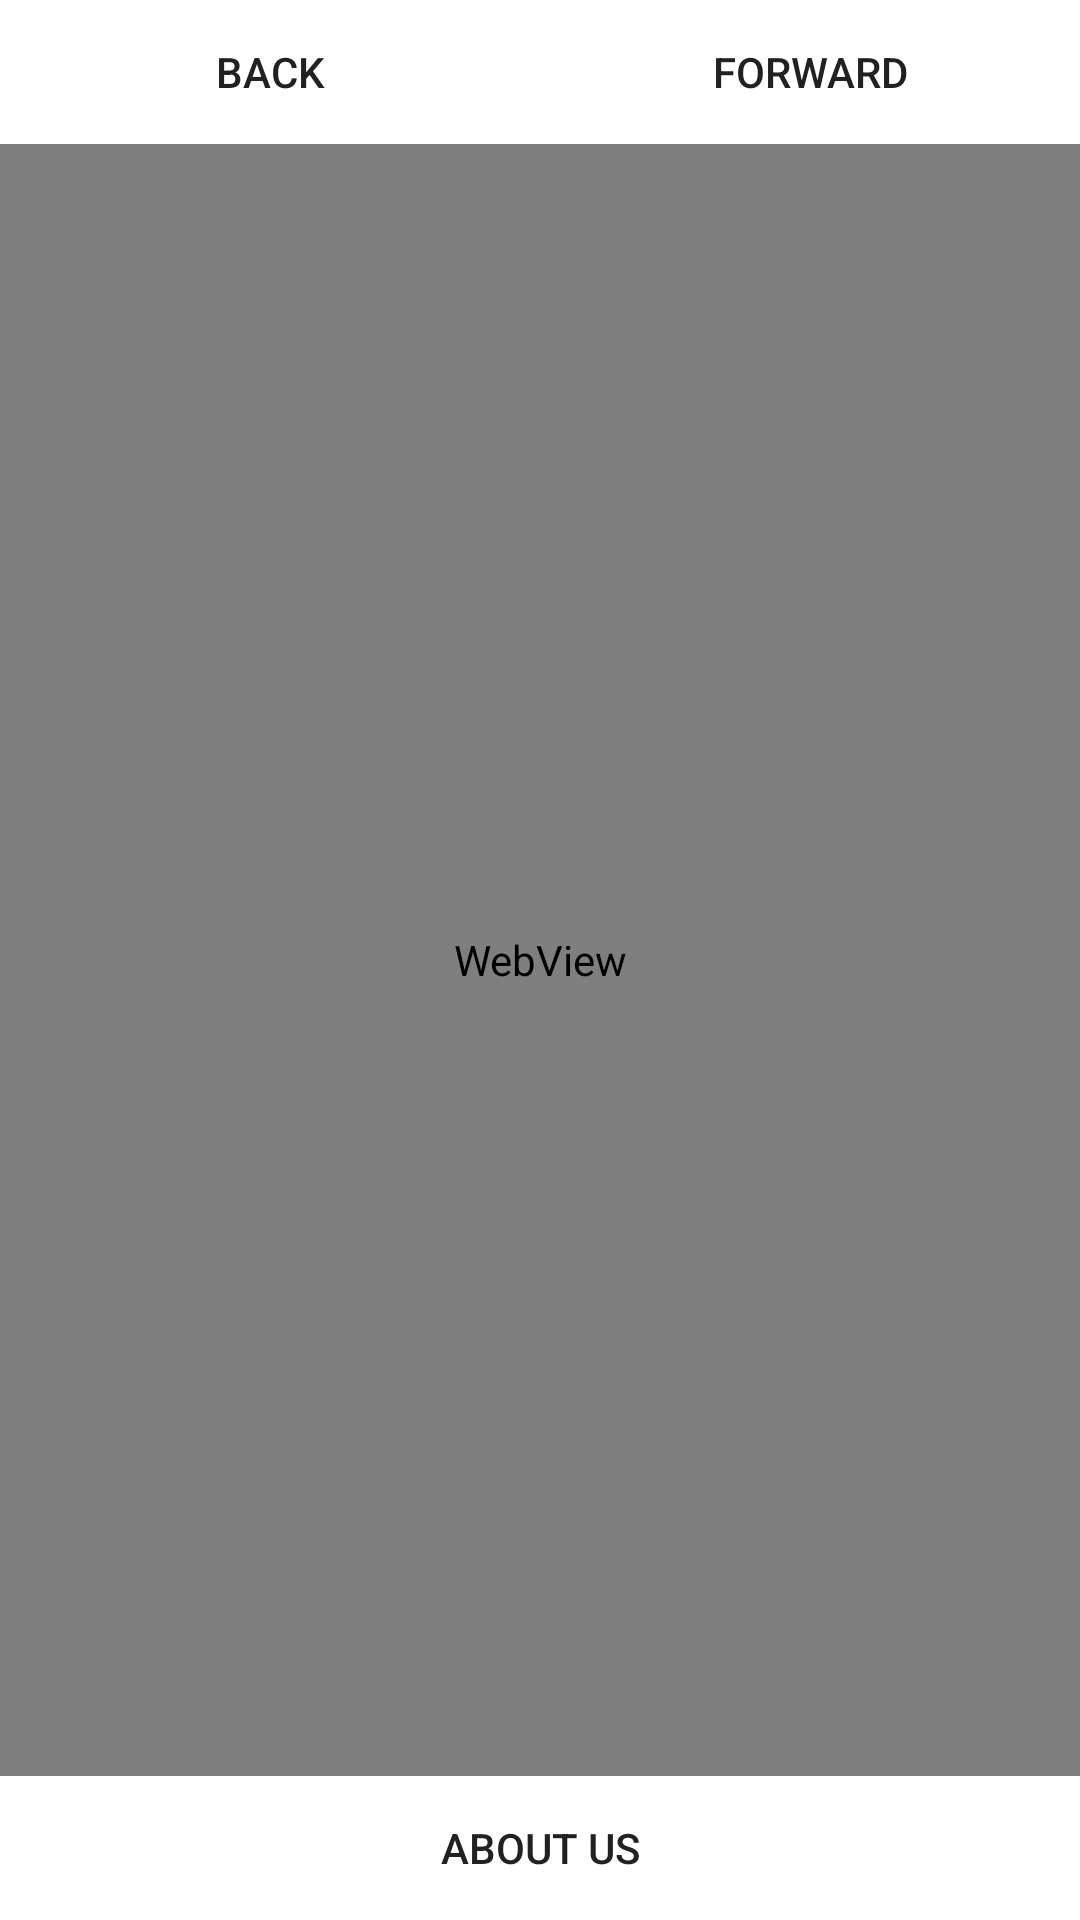

This screen was rendered from an Android layout file. Write that file and the resources it references.
<!-- AndroidManifest.xml: application theme Theme.JK_0031_contentlist_v1 -->
<!-- res/layout/activity_menu.xml -->
<?xml version="1.0" encoding="utf-8"?>
<androidx.constraintlayout.widget.ConstraintLayout xmlns:android="http://schemas.android.com/apk/res/android"
    xmlns:app="http://schemas.android.com/apk/res-auto"
    xmlns:tools="http://schemas.android.com/tools"
    android:layout_width="match_parent"
    android:layout_height="match_parent">

    <Button
        android:background="@drawable/button"
        android:textColor="@color/primary_text"

        android:id="@+id/back_btn"
        android:layout_width="0dp"
        android:layout_height="wrap_content"
        android:text="Back"
        app:layout_constraintStart_toStartOf="parent"
        app:layout_constraintEnd_toStartOf="@id/forward_btn"
        app:layout_constraintTop_toTopOf="parent" />

    <Button
        android:textColor="@color/primary_text"

        android:background="@drawable/button"
        android:id="@+id/forward_btn"
        android:layout_width="0dp"
        android:layout_height="wrap_content"
        android:text="Forward"
        app:layout_constraintEnd_toEndOf="parent"
        app:layout_constraintStart_toEndOf="@+id/back_btn"
        app:layout_constraintTop_toTopOf="parent" />


    <WebView

        android:id="@+id/webView"
        android:layout_width="0dp"
        android:layout_height="0dp"
        app:layout_constraintBottom_toTopOf="@+id/about_btn"
        app:layout_constraintEnd_toEndOf="parent"
        app:layout_constraintStart_toStartOf="parent"
        app:layout_constraintTop_toBottomOf="@id/back_btn"
        tools:layout_height="0dp">
    </WebView>

    <Button
        android:background="@drawable/button"
        android:textColor="@color/primary_text"

        android:id="@+id/about_btn"
        android:layout_width="0dp"
        android:layout_height="wrap_content"
        android:text="About us"
        app:layout_constraintBottom_toBottomOf="parent"
        app:layout_constraintStart_toStartOf="parent"
        app:layout_constraintEnd_toEndOf="parent"
       />

</androidx.constraintlayout.widget.ConstraintLayout>
<!-- resources referenced by this layout -->
<resources>
  <color name="primary_text">#212121</color>
  <!-- drawable button (drawable) -->
  <?xml version="1.0" encoding="utf-8"?>
  <selector xmlns:android="http://schemas.android.com/apk/res/android">
  
      <item>
          <shape android:shape="rectangle"></shape>
      </item>
  </selector>
  <style name="Theme.JK_0031_contentlist_v1" parent="Theme.MaterialComponents.DayNight.NoActionBar">
          
          <item name="colorPrimary">@color/primary</item>
          <item name="colorPrimaryVariant">@color/primary_dark</item>
          <item name="colorOnPrimary">@color/white</item>
          
          <item name="colorSecondary">@color/primary_light</item>
          <item name="colorSecondaryVariant">@color/secondary_text</item>
          <item name="colorOnSecondary">@color/accent</item>
          
          <item name="android:statusBarColor" tools:targetApi="l">?attr/colorPrimaryVariant</item>
          
  
  
      </style>
  <color name="primary">#FFEB3B</color>
  <color name="primary_dark">#FBC02D</color>
  <color name="white">#FFFFFFFF</color>
  <color name="primary_light">#FFF9C4</color>
  <color name="secondary_text">#757575</color>
  <color name="accent">#009688</color>
</resources>
